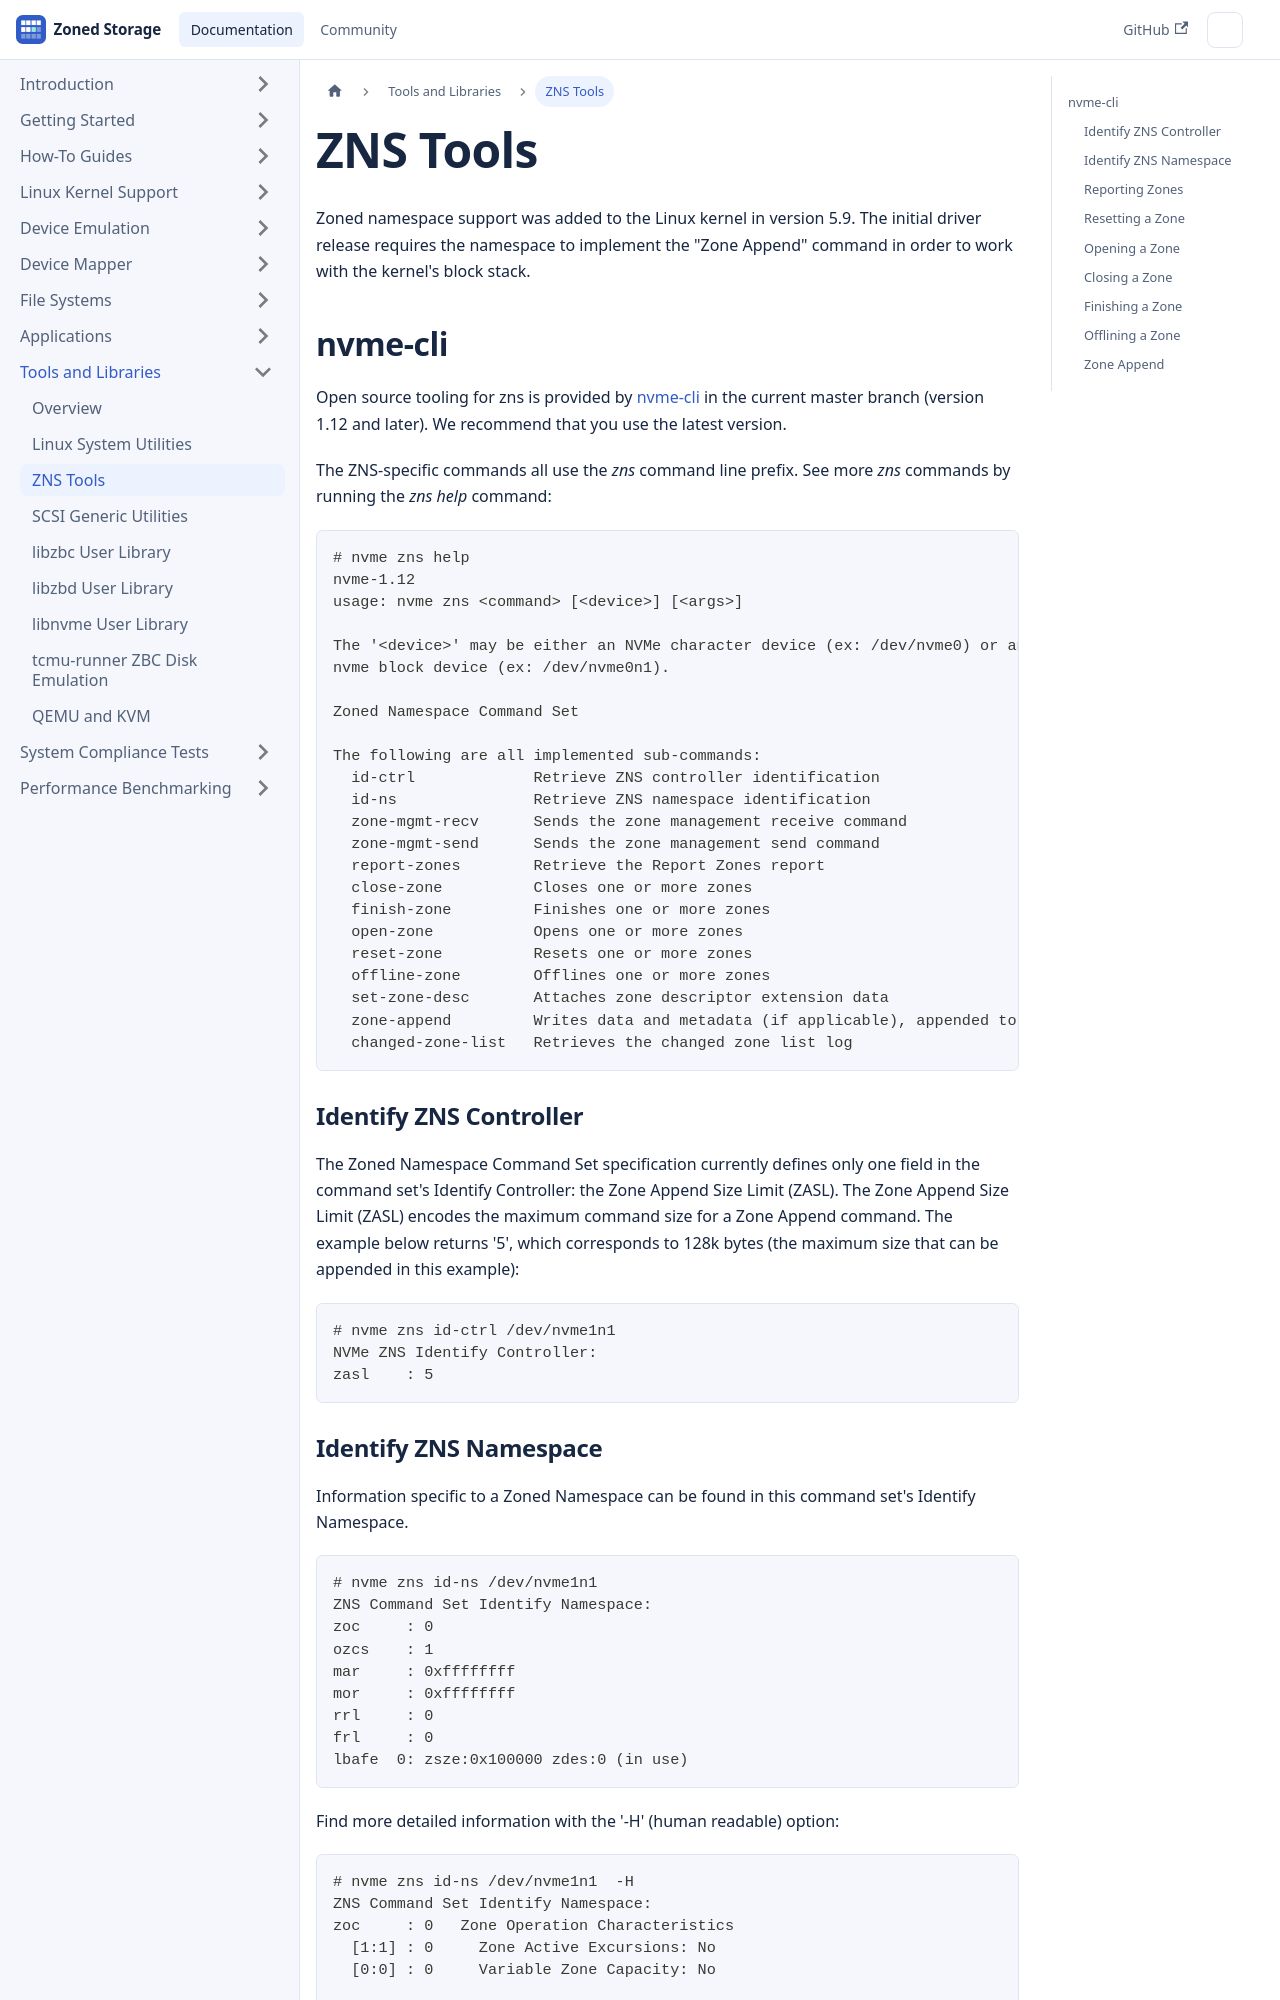

repository: westerndigitalcorporation/zonedstorage.io · page: docs/tools/zns.html · generator: docusaurus

---
id: zns
title: Linux Tools for ZNS
sidebar_label: ZNS Tools
---

# ZNS Tools

Zoned namespace support was added to the Linux kernel in version 5.9. The
initial driver release requires the namespace to implement the "Zone Append"
command in order to work with the kernel's block stack.

## nvme-cli

Open source tooling for zns is provided by <a
href="https://github.com/linux-nvme/nvme-cli" target="_blank">nvme-cli</a> in
the current master branch (version 1.12 and later).  We recommend that you use
the latest version. 

The ZNS-specific commands all use the *zns* command line prefix. See more *zns* 
commands by running the *zns help* command:

```plaintext
# nvme zns help
nvme-1.12
usage: nvme zns <command> [<device>] [<args>]

The '<device>' may be either an NVMe character device (ex: /dev/nvme0) or an
nvme block device (ex: /dev/nvme0n1).

Zoned Namespace Command Set

The following are all implemented sub-commands:
  id-ctrl             Retrieve ZNS controller identification
  id-ns               Retrieve ZNS namespace identification
  zone-mgmt-recv      Sends the zone management receive command
  zone-mgmt-send      Sends the zone management send command
  report-zones        Retrieve the Report Zones report
  close-zone          Closes one or more zones
  finish-zone         Finishes one or more zones
  open-zone           Opens one or more zones
  reset-zone          Resets one or more zones
  offline-zone        Offlines one or more zones
  set-zone-desc       Attaches zone descriptor extension data
  zone-append         Writes data and metadata (if applicable), appended to the end of the requested zone
  changed-zone-list   Retrieves the changed zone list log
```

### Identify ZNS Controller

The Zoned Namespace Command Set specification currently defines only one field
in the command set's Identify Controller: the Zone Append Size Limit (ZASL).
The Zone Append Size Limit (ZASL) encodes the maximum command size for a Zone
Append command. The example below returns '5', which corresponds to 128k bytes
(the maximum size that can be appended in this example):

```plaintext
# nvme zns id-ctrl /dev/nvme1n1
NVMe ZNS Identify Controller:
zasl    : 5
```
